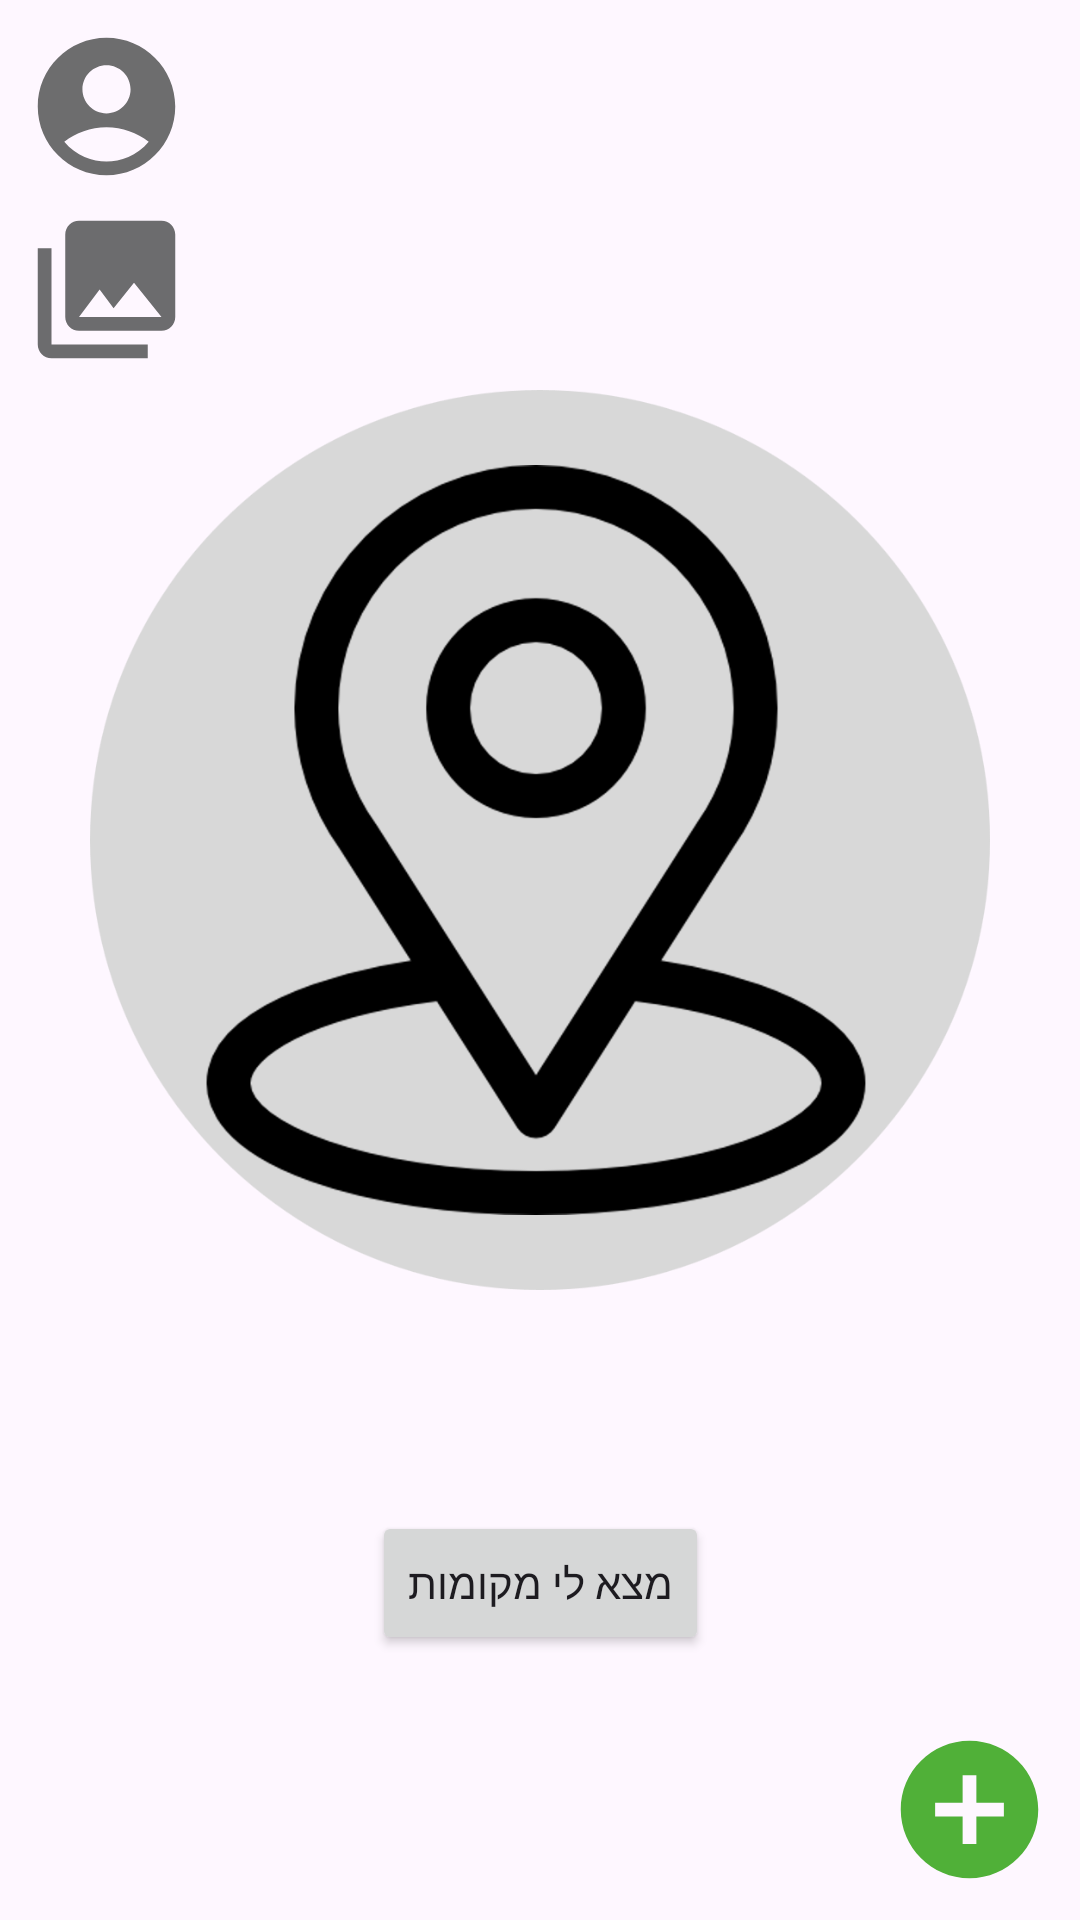

Android layout source for this screen:
<!-- AndroidManifest.xml: application theme Theme.TheGoodPlaceApp -->
<!-- res/layout/fragment_home.xml -->
<?xml version="1.0" encoding="utf-8"?>
<FrameLayout xmlns:android="http://schemas.android.com/apk/res/android"
    xmlns:app="http://schemas.android.com/apk/res-auto"
    xmlns:tools="http://schemas.android.com/tools"
    android:layout_width="match_parent"
    android:layout_height="match_parent"
    tools:context=".screens.home.HomeFragment">

    <androidx.constraintlayout.widget.ConstraintLayout
        android:layout_width="match_parent"
        android:layout_height="match_parent">

        <include
            android:id="@+id/myProfileButton"
            layout="@layout/profile_button"
            tools:layout_editor_absoluteX="8dp"
            tools:layout_editor_absoluteY="8dp" />

        <include
            android:id="@+id/myCollectionButton"
            layout="@layout/my_collection_library"
            tools:layout_editor_absoluteX="8dp"
            tools:layout_editor_absoluteY="6dp" />

        <include
            android:id="@+id/include"
            layout="@layout/main_icon_image"
            app:layout_constraintEnd_toEndOf="parent"
            app:layout_constraintStart_toStartOf="parent"
            tools:layout_editor_absoluteY="150dp" />

        <TextView
            android:id="@+id/locationText"
            android:layout_width="wrap_content"
            android:layout_height="wrap_content"
            android:layout_gravity="center_horizontal"
            android:layout_marginTop="20dp"
            android:text=""
            android:textSize="25sp"
            app:layout_constraintEnd_toEndOf="parent"
            app:layout_constraintStart_toStartOf="parent"
            app:layout_constraintTop_toBottomOf="@+id/include" />

        <Button
            android:id="@+id/findPlaces"
            android:layout_width="wrap_content"
            android:layout_height="wrap_content"
            android:layout_gravity="center_horizontal"
            android:layout_marginTop="20dp"
            android:text="מצא לי מקומות"
            app:layout_constraintEnd_toEndOf="parent"
            app:layout_constraintStart_toStartOf="parent"
            app:layout_constraintTop_toBottomOf="@+id/locationText" />

        <include
            android:id="@+id/addPlaceButton"
            layout="@layout/add_button"
            tools:layout_editor_absoluteX="204dp"
            tools:layout_editor_absoluteY="603dp" />
    </androidx.constraintlayout.widget.ConstraintLayout>

</FrameLayout>
<!-- res/layout/profile_button.xml (included above) -->
<?xml version="1.0" encoding="utf-8"?>
<ImageButton xmlns:app="http://schemas.android.com/apk/res-auto"
    xmlns:android="http://schemas.android.com/apk/res/android"
    android:layout_width="wrap_content"
    android:layout_height="wrap_content"
    android:layout_marginStart="8dp"
    android:layout_marginTop="8dp"
    android:background="#00FFFFFF"
    android:contentDescription="@string/app_name"
    app:layout_constraintStart_toStartOf="parent"
    app:layout_constraintTop_toTopOf="parent"
    app:srcCompat="@drawable/baseline_account_circle_55"
    />
<!-- res/layout/my_collection_library.xml (included above) -->
<?xml version="1.0" encoding="utf-8"?>
<ImageButton xmlns:app="http://schemas.android.com/apk/res-auto"
    xmlns:android="http://schemas.android.com/apk/res/android"
    android:layout_width="55dp"
    android:layout_height="55dp"
    android:layout_marginStart="8dp"
    android:layout_marginTop="6dp"
    android:backgroundTint="#00FFFFFF"
    app:layout_constraintStart_toStartOf="parent"
    app:layout_constraintTop_toBottomOf="@+id/myProfileButton"
    app:srcCompat="@drawable/baseline_collections_55"/>
<!-- res/layout/main_icon_image.xml (included above) -->
<?xml version="1.0" encoding="utf-8"?>
<ImageView xmlns:app="http://schemas.android.com/apk/res-auto"
    xmlns:android="http://schemas.android.com/apk/res/android"
    style="@style/location_image"
    android:layout_marginTop="130dp"
    android:src="@drawable/main_img"
    app:layout_constraintEnd_toEndOf="parent"
    app:layout_constraintStart_toStartOf="parent"
    app:layout_constraintTop_toTopOf="parent"/>
<!-- res/layout/add_button.xml (included above) -->
<?xml version="1.0" encoding="utf-8"?>
<ImageButton xmlns:app="http://schemas.android.com/apk/res-auto"
    xmlns:android="http://schemas.android.com/apk/res/android"
    xmlns:tools="http://schemas.android.com/tools"
    android:layout_width="58dp"
    android:layout_height="58dp"
    android:layout_marginEnd="8dp"
    android:layout_marginBottom="8dp"
    android:backgroundTint="#00FFFFFF"
    android:baselineAlignBottom="true"
    android:src="@drawable/baseline_add_circle_55"
    app:layout_constraintBottom_toBottomOf="parent"
    app:layout_constraintEnd_toEndOf="parent"
    tools:srcCompat="@drawable/baseline_add_circle_55"/>
<!-- resources referenced by this layout -->
<resources>
  <!-- drawable baseline_account_circle_55 (drawable) -->
  <vector android:height="55dp" android:tint="#6D6D6E"
      android:viewportHeight="24" android:viewportWidth="24"
      android:width="55dp" xmlns:android="http://schemas.android.com/apk/res/android">
      <path android:fillColor="@android:color/white" android:pathData="M12,2C6.48,2 2,6.48 2,12s4.48,10 10,10s10,-4.48 10,-10S17.52,2 12,2zM12,6c1.93,0 3.5,1.57 3.5,3.5S13.93,13 12,13s-3.5,-1.57 -3.5,-3.5S10.07,6 12,6zM12,20c-2.03,0 -4.43,-0.82 -6.14,-2.88C7.55,15.8 9.68,15 12,15s4.45,0.8 6.14,2.12C16.43,19.18 14.03,20 12,20z"/>
  </vector>
  <!-- drawable baseline_add_circle_55 (drawable) -->
  <vector android:height="55dp" android:tint="#50B038"
      android:viewportHeight="24" android:viewportWidth="24"
      android:width="55dp" xmlns:android="http://schemas.android.com/apk/res/android">
      <path android:fillColor="@android:color/white" android:pathData="M12,2C6.48,2 2,6.48 2,12s4.48,10 10,10 10,-4.48 10,-10S17.52,2 12,2zM17,13h-4v4h-2v-4L7,13v-2h4L11,7h2v4h4v2z"/>
  </vector>
  <!-- drawable baseline_collections_55 (drawable) -->
  <vector android:height="55dp" android:tint="#6C6C6E"
      android:viewportHeight="24" android:viewportWidth="24"
      android:width="55dp" xmlns:android="http://schemas.android.com/apk/res/android">
      <path android:fillColor="@android:color/white" android:pathData="M22,16L22,4c0,-1.1 -0.9,-2 -2,-2L8,2c-1.1,0 -2,0.9 -2,2v12c0,1.1 0.9,2 2,2h12c1.1,0 2,-0.9 2,-2zM11,12l2.03,2.71L16,11l4,5L8,16l3,-4zM2,6v14c0,1.1 0.9,2 2,2h14v-2L4,20L4,6L2,6z"/>
  </vector>
  <!-- drawable main_img: png bitmap (drawable, 103168 bytes) -->
  <string name="app_name">TheGoodPlaceApp</string>
  <style name="location_image">
          <item name="android:layout_width">300dp</item>
          <item name="android:layout_height">300dp</item>
          <item name="android:layout_gravity">center_horizontal</item>
          <item name="android:layout_marginTop">100dp</item>
      </style>
  <style name="Theme.TheGoodPlaceApp" parent="Theme.Material3.DayNight">
          <item name="windowActionBar">false</item>
          <item name="windowNoTitle">true</item>
          <item name="android:windowFullscreen">true</item>
      </style>
</resources>
